The GitHub repository LinhVu1027/DeepLearning-BasicImageClassification-Numpy-Tensorflow contains a labelled image folder "CNN_cropfield" with 3 categories: lua co de, lua nga, lua tot. Examples follow, each with its label.

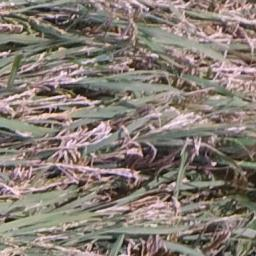
Label: lua co de

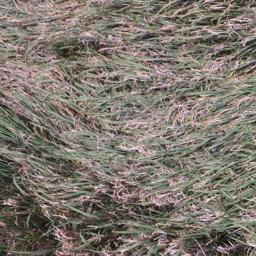
Label: lua co de

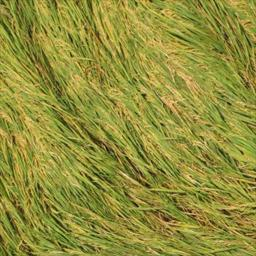
Label: lua nga

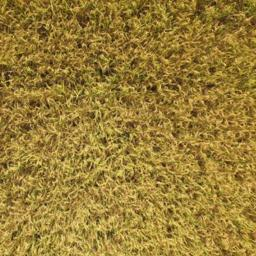
Label: lua tot

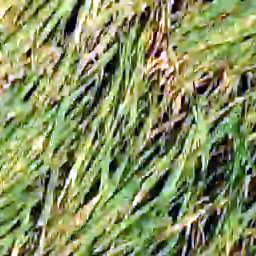
Label: lua nga

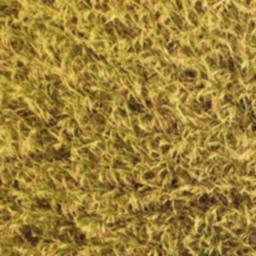
Label: lua tot
